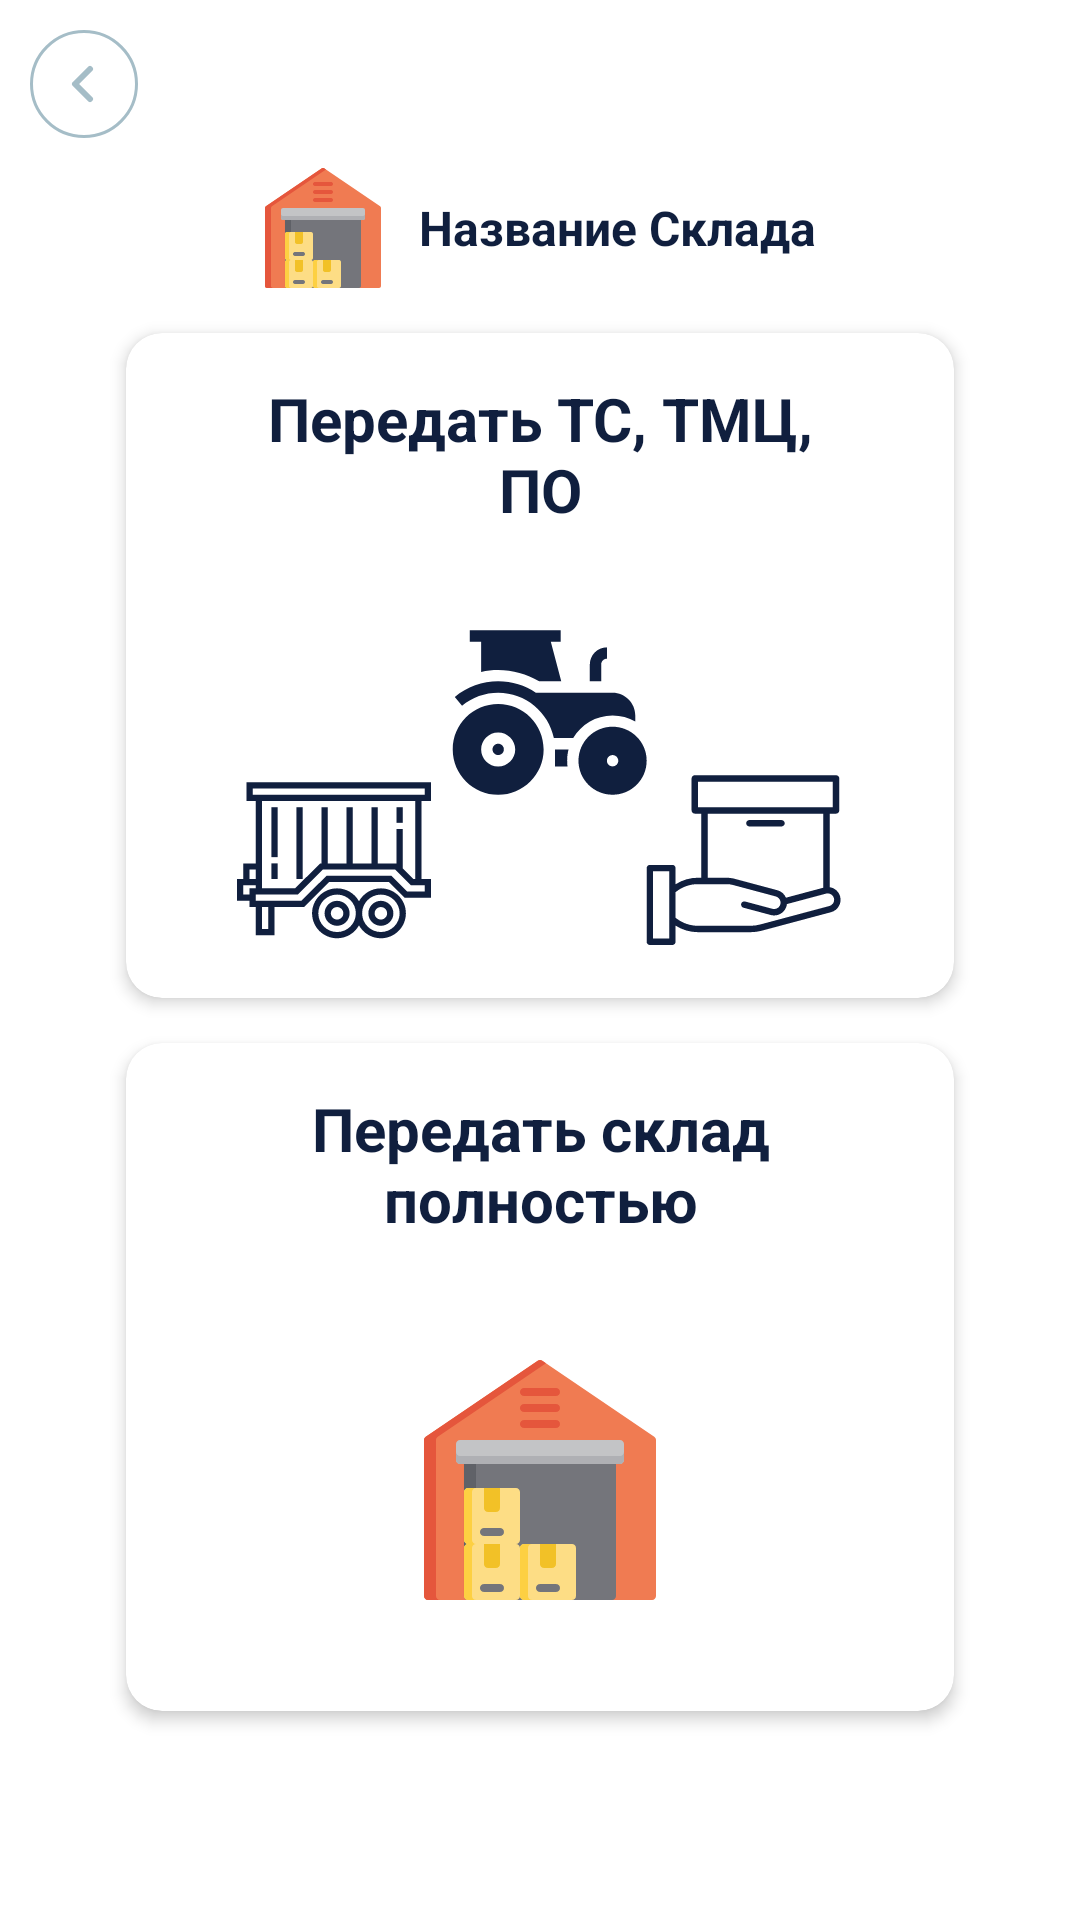

The Android layout XML behind this screen, and the referenced resources:
<!-- AndroidManifest.xml: application theme AppThemeBase -->
<!-- res/layout/fragment_warehouse_tranfer_action.xml -->
<?xml version="1.0" encoding="utf-8"?>
<androidx.constraintlayout.widget.ConstraintLayout xmlns:android="http://schemas.android.com/apk/res/android"
    android:layout_width="match_parent"
    android:layout_height="match_parent"
    xmlns:app="http://schemas.android.com/apk/res-auto">

    <androidx.appcompat.widget.Toolbar
        android:id="@+id/toolbar"
        android:layout_width="match_parent"
        android:layout_height="?attr/actionBarSize"
        app:navigationIcon="@drawable/ic_arrow_back"
        android:background="@color/transparent"
        app:layout_constraintEnd_toEndOf="parent"
        app:layout_constraintStart_toStartOf="parent"
        app:layout_constraintTop_toTopOf="parent" />

    <LinearLayout
        android:layout_width="match_parent"
        android:layout_height="wrap_content"
        android:orientation="vertical"
        android:paddingStart="26dp"
        android:paddingEnd="26dp"
        app:layout_constraintTop_toBottomOf="@+id/toolbar">

        <androidx.appcompat.widget.AppCompatTextView
            android:id="@+id/tv_warehouse_actions_title"
            android:layout_width="wrap_content"
            android:gravity="center"
            android:drawablePadding="12dp"
            android:textColor="@color/purple_700"
            android:textStyle="bold"
            android:layout_height="wrap_content"
            android:layout_gravity="center_horizontal"
            android:drawableStart="@drawable/ic_warehouse_mini"
            android:text="@string/warehouse_title"
            android:textSize="16sp" />

        <androidx.cardview.widget.CardView
            android:layout_width="match_parent"
            android:layout_height="wrap_content"
            android:layout_marginTop="15dp"
            android:layout_marginBottom="5dp"
            android:layout_marginStart="16dp"
            android:layout_marginEnd="16dp"
            app:cardCornerRadius="12dp"
            app:cardElevation="3dp">

            <LinearLayout
                android:id="@+id/ll_transfer_inventory"
                android:layout_width="match_parent"
                android:layout_height="wrap_content"
                android:clickable="true"
                android:focusable="true"
                android:background="@drawable/selectable_accent"
                android:orientation="vertical">

                <androidx.appcompat.widget.AppCompatTextView
                    android:id="@+id/iv_transfer_title"
                    android:layout_width="match_parent"
                    android:layout_height="wrap_content"
                    android:gravity="center_horizontal"
                    android:textSize="20sp"
                    android:textStyle="bold"
                    style="@style/Widget.MaterialComponents.TextView.DAS"
                    android:text="@string/action_transfer_inventory"
                    android:layout_marginStart="15dp"
                    android:layout_marginEnd="15dp"
                    android:layout_marginTop="15dp"
                    android:layout_marginBottom="15dp"
                    android:src="@drawable/ic_oval_dummy" />

                <androidx.appcompat.widget.AppCompatImageView
                    android:id="@+id/tv_transfer"
                    style="@style/Widget.MaterialComponents.TextView.DAS"
                    android:layout_width="wrap_content"
                    android:layout_height="wrap_content"
                    android:layout_gravity="center_horizontal"
                    android:layout_marginStart="12dp"
                    android:layout_marginEnd="12dp"
                    android:src="@drawable/ic_warehouse_operations"
                    android:gravity="start"
                    android:textColor="@color/purple_700" />

            </LinearLayout>

        </androidx.cardview.widget.CardView>

        <androidx.cardview.widget.CardView
            android:layout_width="match_parent"
            android:layout_height="wrap_content"
            android:layout_marginTop="10dp"
            android:layout_marginBottom="15dp"
            android:layout_marginStart="16dp"
            android:layout_marginEnd="16dp"
            app:cardCornerRadius="12dp"
            app:cardElevation="3dp">

            <LinearLayout
                android:id="@+id/ll_transfer_warehouse"
                android:layout_width="match_parent"
                android:layout_height="wrap_content"
                android:clickable="true"
                android:focusable="true"
                android:background="@drawable/selectable_accent"
                android:orientation="vertical">

                <androidx.appcompat.widget.AppCompatTextView
                    android:id="@+id/iv_transfer_warehouse_title"
                    android:layout_width="match_parent"
                    android:layout_height="wrap_content"
                    android:gravity="center_horizontal"
                    android:textSize="20sp"
                    android:textStyle="bold"
                    style="@style/Widget.MaterialComponents.TextView.DAS"
                    android:text="@string/fully_transfer_warehouse"
                    android:layout_marginStart="15dp"
                    android:layout_marginEnd="15dp"
                    android:layout_marginTop="15dp"
                    android:layout_marginBottom="15dp"
                    android:src="@drawable/ic_oval_dummy" />

                <androidx.appcompat.widget.AppCompatImageView
                    android:id="@+id/tv_transfer_warehouse"
                    style="@style/Widget.MaterialComponents.TextView.DAS"
                    android:layout_width="wrap_content"
                    android:layout_height="130dp"
                    android:layout_gravity="center_horizontal"
                    android:layout_marginStart="12dp"
                    android:layout_marginEnd="12dp"
                    android:layout_marginBottom="12dp"
                    android:src="@drawable/ic_warehouse"
                    android:gravity="start"
                    android:textColor="@color/purple_700" />

            </LinearLayout>

        </androidx.cardview.widget.CardView>
    </LinearLayout>

</androidx.constraintlayout.widget.ConstraintLayout>
<!-- resources referenced by this layout -->
<resources>
  <color name="purple_700">#FF101F3E</color>
  <color name="transparent">#00FFFFFF</color>
  <!-- drawable ic_arrow_back (drawable) -->
  <vector xmlns:android="http://schemas.android.com/apk/res/android"
      android:width="36dp"
      android:height="36dp"
      android:viewportWidth="36"
      android:viewportHeight="36">
    <path
        android:strokeWidth="1"
        android:pathData="M0.5,18C0.5,27.665 8.335,35.5 18,35.5C27.665,35.5 35.5,27.665 35.5,18C35.5,8.335 27.665,0.5 18,0.5C8.335,0.5 0.5,8.335 0.5,18Z"
        android:fillColor="#00000000"
        android:strokeColor="#A5BDC7"/>
    <path
        android:pathData="M20,23L15,18L20,13"
        android:strokeLineJoin="round"
        android:strokeWidth="2"
        android:fillColor="#00000000"
        android:strokeColor="#A5BDC7"
        android:strokeLineCap="round"/>
  </vector>
  <!-- drawable ic_oval_dummy (drawable) -->
  <?xml version="1.0" encoding="utf-8"?>
  <shape xmlns:android="http://schemas.android.com/apk/res/android"
      android:shape="oval">
      <size android:width="30dp" android:height="30dp"/>
      <solid android:color="@color/color_grey"/>
      <stroke android:width="1dp" android:color="@color/color_grey_text"/>
  </shape>
  <!-- drawable ic_warehouse: vector/xml drawable (drawable, 6505 chars, omitted) -->
  <!-- drawable ic_warehouse_mini: vector/xml drawable (drawable, 6769 chars, omitted) -->
  <!-- drawable ic_warehouse_operations: vector/xml drawable (drawable, 7783 chars, omitted) -->
  <!-- drawable selectable_accent (drawable) -->
  <ripple xmlns:android="http://schemas.android.com/apk/res/android"
      xmlns:tools="http://schemas.android.com/tools"
      android:color="@color/purple_700_semi"
      tools:targetApi="lollipop">
      <item android:id="@android:id/mask">
          <shape android:shape="rectangle">
              <corners android:radius="5dp" />
              <solid android:color="@color/purple_700_semi" />
          </shape>
      </item>
  </ripple>
  <string name="action_transfer_inventory">Передать ТС, ТМЦ, ПО</string>
  <string name="fully_transfer_warehouse">Передать склад полностью</string>
  <string name="warehouse_title">Название Склада</string>
  <style name="Widget.MaterialComponents.TextView.DAS" parent="Widget.MaterialComponents.TextView">
          <item name="android:textColor">@color/selectable_text_color_primary</item>
          <item name="android:textSize">14sp</item>
          <item name="android:paddingStart">25dp</item>
          <item name="android:paddingEnd">25dp</item>
      </style>
  <style name="AppThemeBase" parent="Theme.MaterialComponents.Light.NoActionBar">
          <item name="colorPrimary">@color/purple_500</item>
          <item name="colorPrimaryDark">@color/white</item>
          <item name="colorAccent">@color/purple_700_pressed</item>
          <item name="android:windowBackground">@drawable/shape_background</item>
      </style>
  <color name="color_grey">#FFE5ECEF</color>
  <color name="color_grey_text">#FFA5BDC7</color>
  <color name="purple_700_semi">#80101F3E</color>
  <color name="purple_500">#FF101F3E</color>
  <color name="white">#FFFFFFFF</color>
  <color name="purple_700_pressed">#FF0B1529</color>
</resources>
